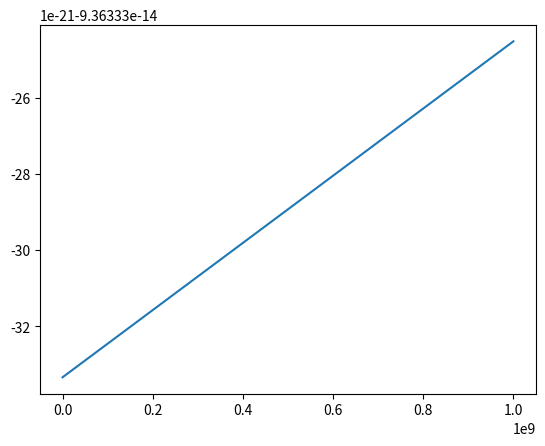

Source code (Python):
#!/usr/bin/env python3
# -*- coding: utf-8 -*-
"""
Created on Tue Dec  6 17:46:58 2022

[redacted]
"""

import numpy as np
import matplotlib.pyplot as pl

# Clean up plot environment
pl.close("all")

# Constants
rho = 2.65 / 1000 * 100**3 # Density of silica in kg / m^3
c = 2.99e8 # Speed of light

# Parameters
Delta = 1e-5 # Thickness of sail in m
lam = 1.5e-6 # Wavelength of illumination
n = 2 # Multiplier of the beam width which gives the radius of the sail

# Variables
P = np.linspace(1,1e9,1000) # Power in W

# Quadratic equation coefficients
A = n**2 * Delta * rho - 100 * P / (lam * c**3)

B = -n * Delta**2 * rho

C = Delta**3 * rho / 3

# Calculate B^2 - 4 * A * C

check = B**2 - 4 * A * C

# Plot
pl.plot(P, check)




